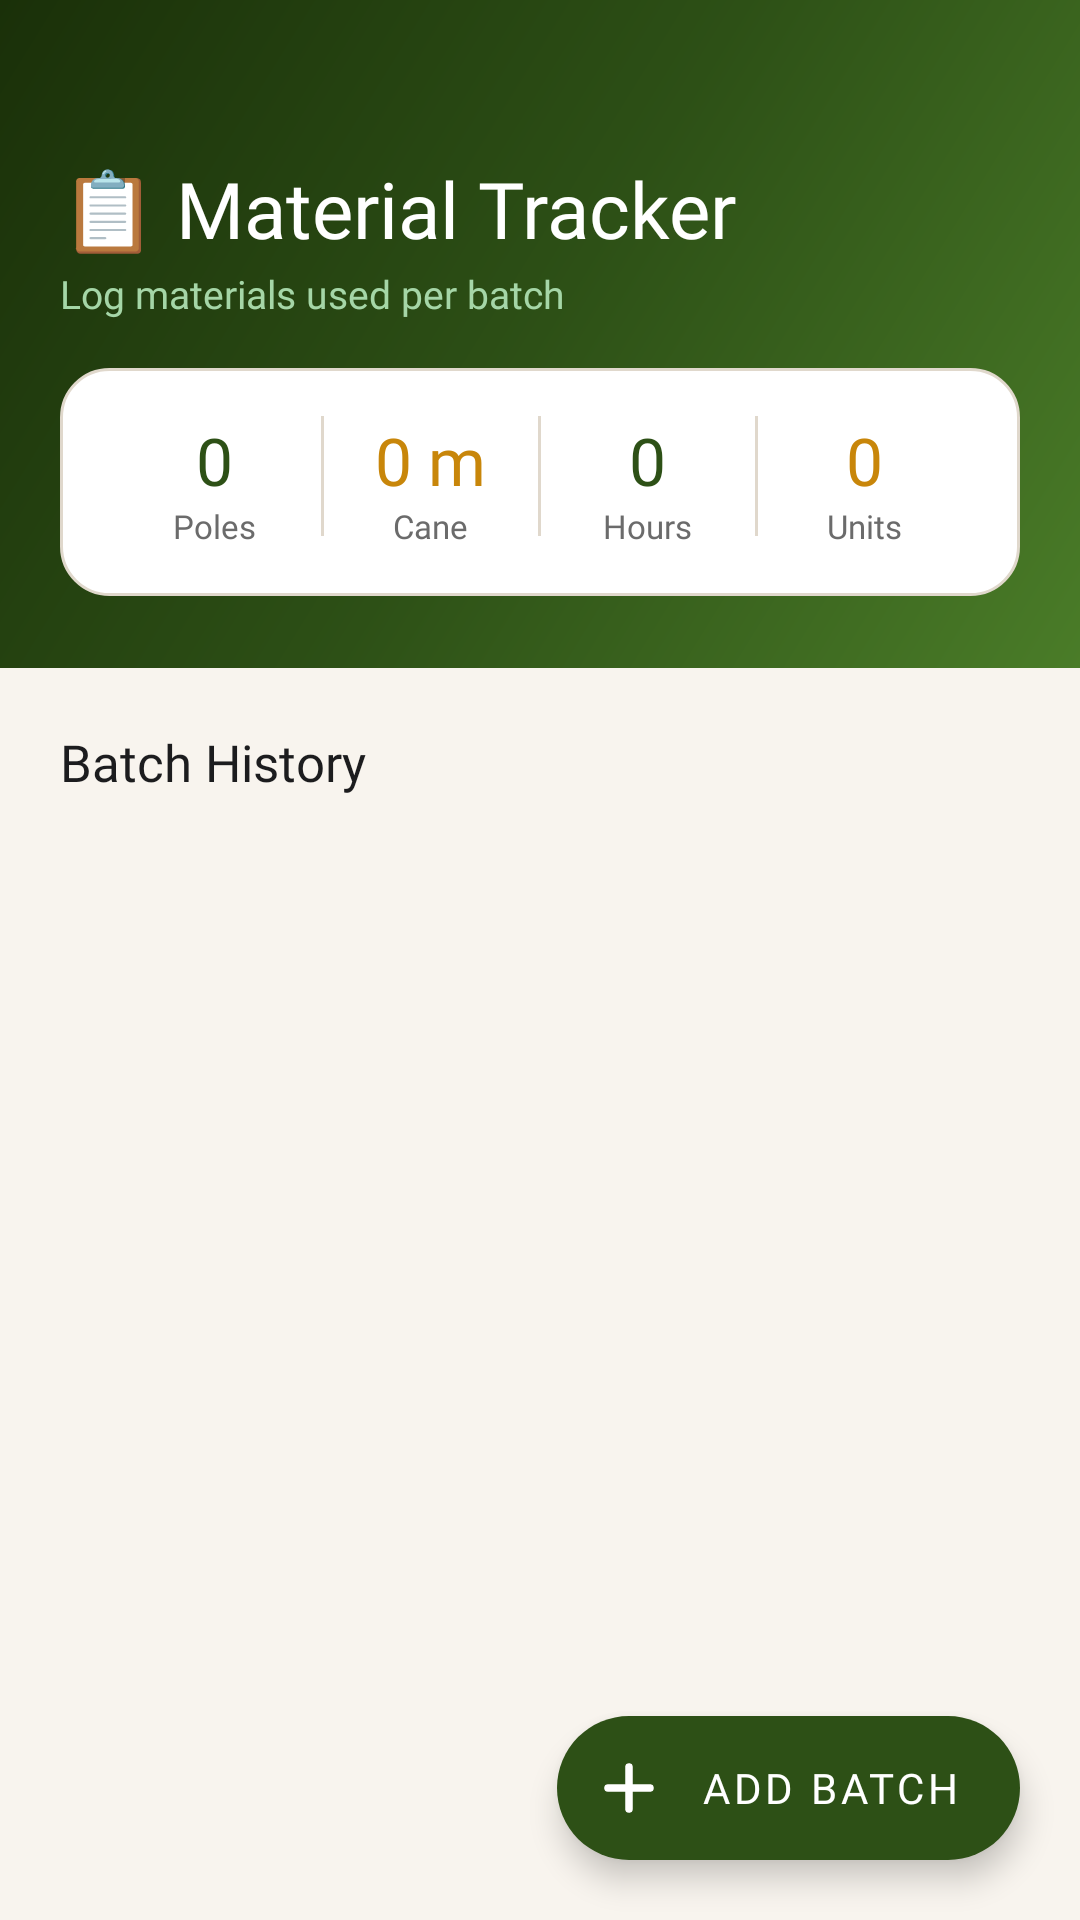

Here is an Android app screen rendered from its layout file. Give the layout XML and the strings, colors and styles it references.
<!-- AndroidManifest.xml: application theme Theme.HastaShilpa -->
<!-- res/layout/fragment_tracker.xml -->
<?xml version="1.0" encoding="utf-8"?>
<androidx.coordinatorlayout.widget.CoordinatorLayout
    xmlns:android="http://schemas.android.com/apk/res/android"
    xmlns:app="http://schemas.android.com/apk/res-auto"
    android:layout_width="match_parent"
    android:layout_height="match_parent"
    android:background="@color/background">

    <androidx.core.widget.NestedScrollView
        android:layout_width="match_parent"
        android:layout_height="match_parent">

        <LinearLayout
            android:layout_width="match_parent"
            android:layout_height="wrap_content"
            android:orientation="vertical">

            
            <LinearLayout
                android:layout_width="match_parent"
                android:layout_height="wrap_content"
                android:background="@drawable/gradient_primary"
                android:orientation="vertical"
                android:paddingHorizontal="20dp"
                android:paddingTop="52dp"
                android:paddingBottom="24dp">

                <TextView
                    android:layout_width="wrap_content"
                    android:layout_height="wrap_content"
                    android:text="📋 Material Tracker"
                    android:textColor="#FFFFFF"
                    android:textSize="26sp"
                    android:fontFamily="@font/poppins_bold" />

                <TextView
                    android:layout_width="wrap_content"
                    android:layout_height="wrap_content"
                    android:text="Log materials used per batch"
                    android:textColor="#A5D6A7"
                    android:textSize="13sp"
                    android:fontFamily="@font/poppins_regular"
                    android:layout_marginTop="2dp" />

                
                <LinearLayout
                    android:layout_width="match_parent"
                    android:layout_height="wrap_content"
                    android:orientation="horizontal"
                    android:layout_marginTop="16dp"
                    android:background="@drawable/bg_card_rounded"
                    android:padding="16dp">

                    <LinearLayout android:layout_width="0dp" android:layout_height="wrap_content"
                        android:layout_weight="1" android:orientation="vertical" android:gravity="center">
                        <TextView android:id="@+id/tvTotalPoles" android:layout_width="wrap_content"
                            android:layout_height="wrap_content" android:text="0"
                            android:textColor="@color/primary" android:textSize="22sp"
                            android:fontFamily="@font/poppins_bold" />
                        <TextView android:layout_width="wrap_content" android:layout_height="wrap_content"
                            android:text="Poles" android:textColor="@color/text_secondary"
                            android:textSize="11sp" android:fontFamily="@font/poppins_medium" />
                    </LinearLayout>

                    <View android:layout_width="1dp" android:layout_height="40dp" android:background="@color/divider" />

                    <LinearLayout android:layout_width="0dp" android:layout_height="wrap_content"
                        android:layout_weight="1" android:orientation="vertical" android:gravity="center">
                        <TextView android:id="@+id/tvTotalCane" android:layout_width="wrap_content"
                            android:layout_height="wrap_content" android:text="0 m"
                            android:textColor="@color/secondary" android:textSize="22sp"
                            android:fontFamily="@font/poppins_bold" />
                        <TextView android:layout_width="wrap_content" android:layout_height="wrap_content"
                            android:text="Cane" android:textColor="@color/text_secondary"
                            android:textSize="11sp" android:fontFamily="@font/poppins_medium" />
                    </LinearLayout>

                    <View android:layout_width="1dp" android:layout_height="40dp" android:background="@color/divider" />

                    <LinearLayout android:layout_width="0dp" android:layout_height="wrap_content"
                        android:layout_weight="1" android:orientation="vertical" android:gravity="center">
                        <TextView android:id="@+id/tvTotalHours" android:layout_width="wrap_content"
                            android:layout_height="wrap_content" android:text="0"
                            android:textColor="@color/primary" android:textSize="22sp"
                            android:fontFamily="@font/poppins_bold" />
                        <TextView android:layout_width="wrap_content" android:layout_height="wrap_content"
                            android:text="Hours" android:textColor="@color/text_secondary"
                            android:textSize="11sp" android:fontFamily="@font/poppins_medium" />
                    </LinearLayout>

                    <View android:layout_width="1dp" android:layout_height="40dp" android:background="@color/divider" />

                    <LinearLayout android:layout_width="0dp" android:layout_height="wrap_content"
                        android:layout_weight="1" android:orientation="vertical" android:gravity="center">
                        <TextView android:id="@+id/tvTotalUnits" android:layout_width="wrap_content"
                            android:layout_height="wrap_content" android:text="0"
                            android:textColor="@color/secondary" android:textSize="22sp"
                            android:fontFamily="@font/poppins_bold" />
                        <TextView android:layout_width="wrap_content" android:layout_height="wrap_content"
                            android:text="Units" android:textColor="@color/text_secondary"
                            android:textSize="11sp" android:fontFamily="@font/poppins_medium" />
                    </LinearLayout>

                </LinearLayout>
            </LinearLayout>

            
            <TextView
                android:layout_width="wrap_content"
                android:layout_height="wrap_content"
                android:text="Batch History"
                android:textColor="@color/text_primary"
                android:textSize="17sp"
                android:fontFamily="@font/poppins_bold"
                android:paddingHorizontal="20dp"
                android:paddingTop="20dp"
                android:paddingBottom="8dp" />

            
            <TextView
                android:id="@+id/tvEmptyState"
                android:layout_width="match_parent"
                android:layout_height="wrap_content"
                android:text="No batches yet.\nTap + to add your first batch!"
                android:textColor="@color/text_secondary"
                android:textSize="14sp"
                android:fontFamily="@font/poppins_regular"
                android:gravity="center"
                android:padding="40dp"
                android:visibility="gone" />

            
            <androidx.recyclerview.widget.RecyclerView
                android:id="@+id/rvBatches"
                android:layout_width="match_parent"
                android:layout_height="wrap_content"
                android:paddingHorizontal="16dp"
                android:paddingBottom="80dp"
                android:clipToPadding="false"
                android:nestedScrollingEnabled="false"
                android:overScrollMode="never" />

        </LinearLayout>
    </androidx.core.widget.NestedScrollView>

    
    <com.google.android.material.floatingactionbutton.ExtendedFloatingActionButton
        android:id="@+id/fabAddBatch"
        android:layout_width="wrap_content"
        android:layout_height="wrap_content"
        android:layout_gravity="bottom|end"
        android:layout_margin="20dp"
        android:text="Add Batch"
        android:textColor="#FFFFFF"
        android:fontFamily="@font/poppins_semibold"
        app:backgroundTint="@color/primary"
        app:icon="@drawable/ic_add"
        app:iconTint="#FFFFFF"
        app:elevation="8dp" />

</androidx.coordinatorlayout.widget.CoordinatorLayout>
<!-- resources referenced by this layout -->
<resources>
  <color name="background">#F8F4EE</color>
  <color name="divider">#E0D8CC</color>
  <color name="primary">#2D5016</color>
  <color name="secondary">#C8860A</color>
  <color name="text_primary">#1C1C1E</color>
  <color name="text_secondary">#6B6B6B</color>
  <!-- drawable bg_card_rounded (drawable) -->
  <?xml version="1.0" encoding="utf-8"?>
  <shape xmlns:android="http://schemas.android.com/apk/res/android"
      android:shape="rectangle">
      <solid android:color="#FFFFFF" />
      <corners android:radius="16dp" />
      <stroke android:width="1dp" android:color="#E0D8CC" />
  </shape>
  <!-- drawable gradient_primary (drawable) -->
  <?xml version="1.0" encoding="utf-8"?>
  <shape xmlns:android="http://schemas.android.com/apk/res/android">
      <gradient
          android:angle="135"
          android:centerColor="#2D5016"
          android:endColor="#1A3009"
          android:startColor="#4A7C28"
          android:type="linear" />
  </shape>
  <!-- drawable ic_add (drawable) -->
  <vector xmlns:android="http://schemas.android.com/apk/res/android"
      android:width="24dp"
      android:height="24dp"
      android:viewportWidth="24"
      android:viewportHeight="24">
      <path
          android:fillColor="@android:color/transparent"
          android:pathData="M12,5V19M5,12H19"
          android:strokeColor="#FFFFFF"
          android:strokeLineCap="round"
          android:strokeLineJoin="round"
          android:strokeWidth="2.5"/>
  </vector>
  <style name="Theme.HastaShilpa" parent="Theme.MaterialComponents.DayNight.NoActionBar">
          <item name="colorPrimary">@color/primary</item>
          <item name="colorPrimaryDark">@color/primary_dark</item>
          <item name="colorPrimaryVariant">@color/primary_light</item>
          <item name="colorSecondary">@color/secondary</item>
          <item name="colorSecondaryVariant">@color/secondary_dark</item>
          <item name="colorOnPrimary">@color/text_on_primary</item>
          <item name="colorOnSecondary">@color/text_on_secondary</item>
          <item name="android:colorBackground">@color/background</item>
          <item name="colorSurface">@color/surface</item>
          <item name="colorOnSurface">@color/text_primary</item>
          <item name="android:statusBarColor">@color/primary_dark</item>
          <item name="android:navigationBarColor">@color/nav_bg</item>
          <item name="materialCardViewStyle">@style/CardStyle</item>
      </style>
  <color name="primary_dark">#1A3009</color>
  <color name="primary_light">#4A7C28</color>
  <color name="secondary_dark">#9A6508</color>
  <color name="text_on_primary">#FFFFFF</color>
  <color name="text_on_secondary">#FFFFFF</color>
  <color name="surface">#FFFFFF</color>
  <color name="nav_bg">#FFFFFF</color>
  <style name="CardStyle" parent="Widget.MaterialComponents.CardView">
          <item name="cardElevation">4dp</item>
          <item name="cardCornerRadius">16dp</item>
          <item name="cardBackgroundColor">@color/card_bg</item>
          <item name="rippleColor">@color/ripple</item>
      </style>
  <color name="card_bg">#FFFFFF</color>
  <color name="ripple">#1A2D5016</color>
</resources>
